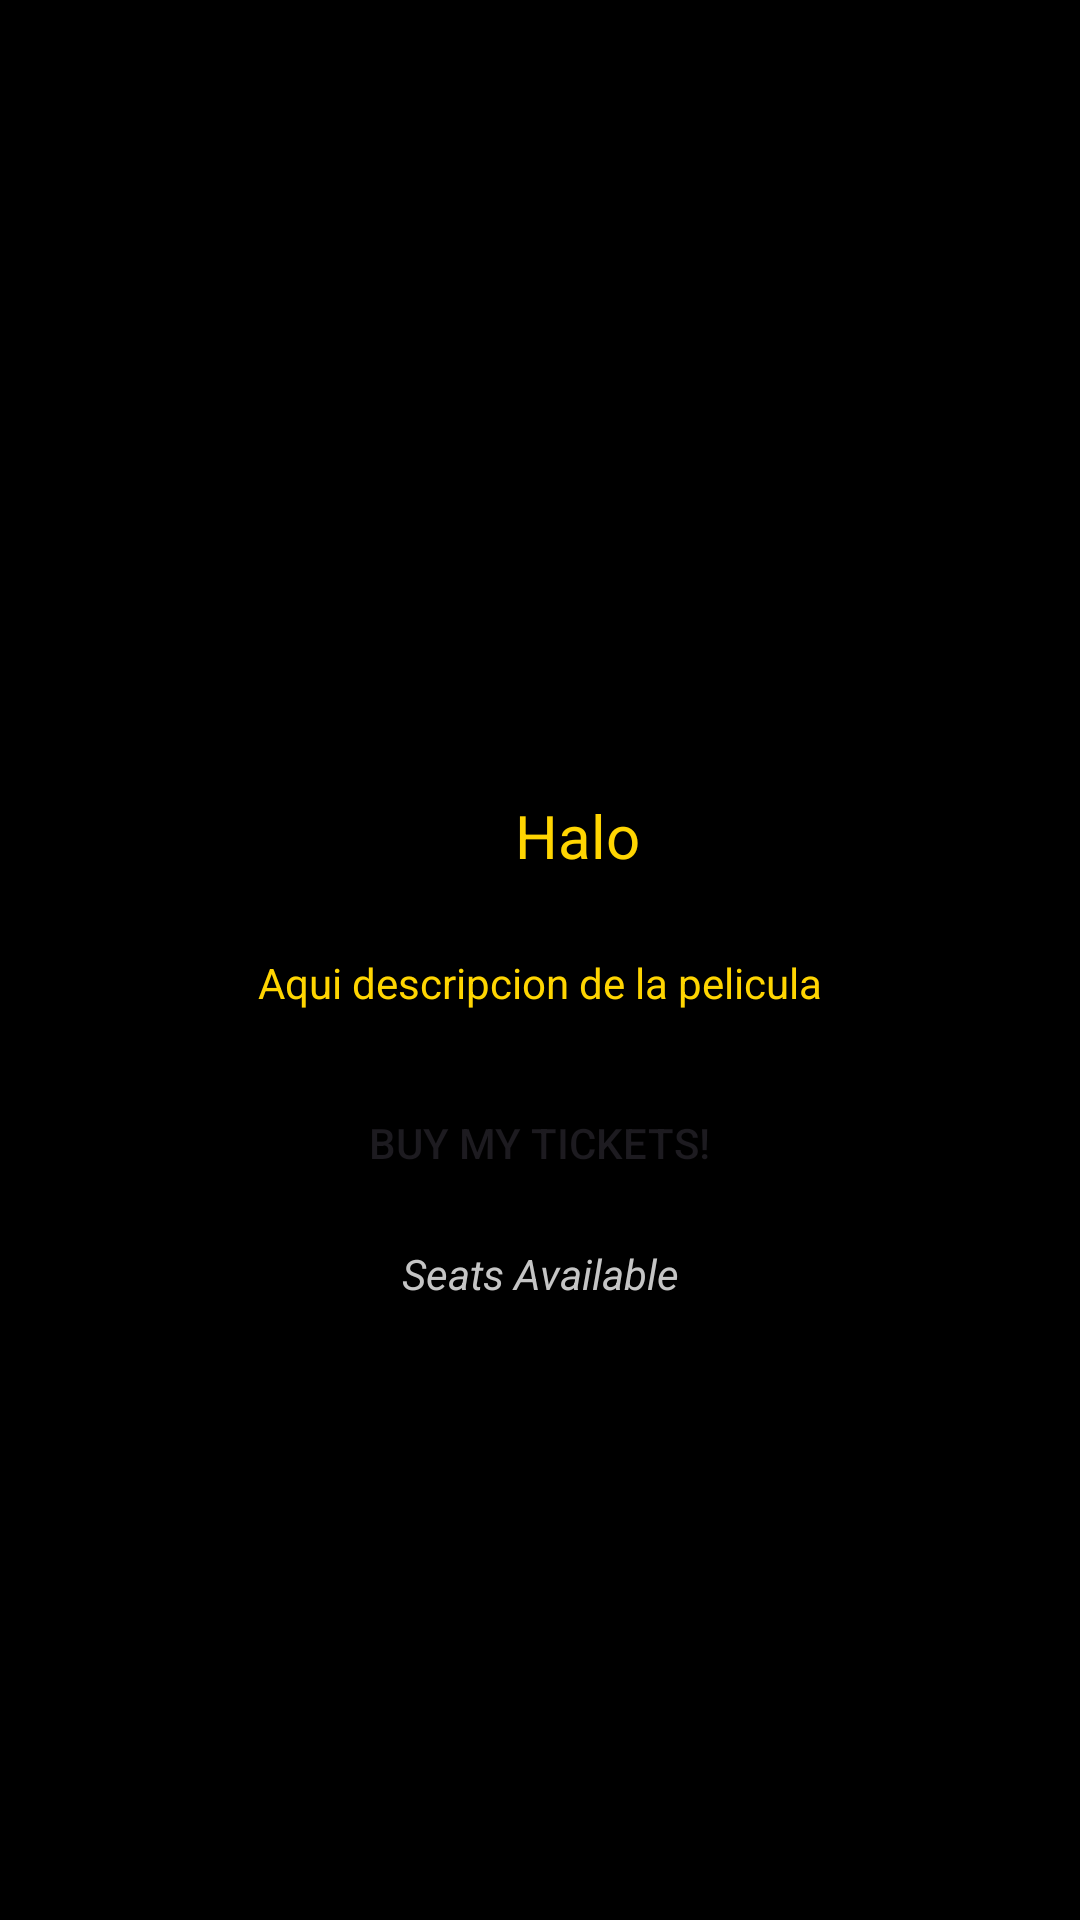

Reconstruct the res/layout file that produces this screen, plus the resources it refers to.
<!-- AndroidManifest.xml: application theme Theme.Practica6_216629 -->
<!-- res/layout/activity_detalle_pelicula.xml -->
<?xml version="1.0" encoding="utf-8"?>
<LinearLayout xmlns:android="http://schemas.android.com/apk/res/android"
    xmlns:app="http://schemas.android.com/apk/res-auto"
    xmlns:tools="http://schemas.android.com/tools"
    android:layout_width="match_parent"
    android:layout_height="match_parent"
    android:orientation="vertical"
    android:background="@color/black"
    tools:context=".Detalle_pelicula">

    <LinearLayout
        android:layout_width="match_parent"
        android:layout_height="wrap_content"
        android:orientation="vertical">

        <ImageView
            android:id="@+id/iv_pelicula_imagen"
            android:layout_width="match_parent"
            android:layout_height="250dp"
            android:src="@drawable/halo"/>

        <TextView
            android:id="@+id/tv_nombre_pelicula"
            android:layout_marginTop="15dp"
            android:layout_width="wrap_content"
            android:layout_height="35dp"
            android:paddingLeft="25dp"
            android:textSize="20sp"
            android:text="Halo"
            android:layout_gravity="center"
            android:textColor="@color/yellow"/>

        <TextView
            android:id="@+id/tv_pelicula_desc"
            android:layout_marginTop="18dp"
            android:layout_width="match_parent"
            android:layout_height="wrap_content"
            android:paddingHorizontal="25dp"
            android:textSize="14sp"
            android:text="Aqui descripcion de la pelicula"
            android:gravity="center"
            android:textColor="@color/yellow"/>

    </LinearLayout>
    
    <Button
        android:id="@+id/buyTickets"
        android:layout_width="wrap_content"
        android:layout_height="wrap_content"
        android:layout_gravity="center"
        android:layout_marginTop="20dp"
        android:background="@drawable/round_button"
        android:paddingHorizontal="@dimen/paddingButton"
        android:text="BUY MY TICKETS!"
        />

    <TextView
        android:id="@+id/seatLeft"
        android:layout_width="match_parent"
        android:layout_height="wrap_content"
        android:layout_marginTop="10dp"
        android:layout_marginHorizontal="30dp"
        android:text="Seats Available"
        android:textStyle="italic"
        android:textSize="14sp"
        android:gravity="center"
        android:textColor="@color/maintext"
        />

</LinearLayout>
<!-- resources referenced by this layout -->
<resources>
  <color name="black">#FF000000</color>
  <color name="maintext">#C5C5C5</color>
  <color name="yellow">#FFD501</color>
  <dimen name="paddingButton">15dp</dimen>
  <style name="Theme.Practica6_216629" parent="Base.Theme.Practica6_216629" />
  <style name="Base.Theme.Practica6_216629" parent="Theme.Material3.DayNight.NoActionBar">
          
          <item name="colorPrimary">@color/yellow</item>
      </style>
</resources>
